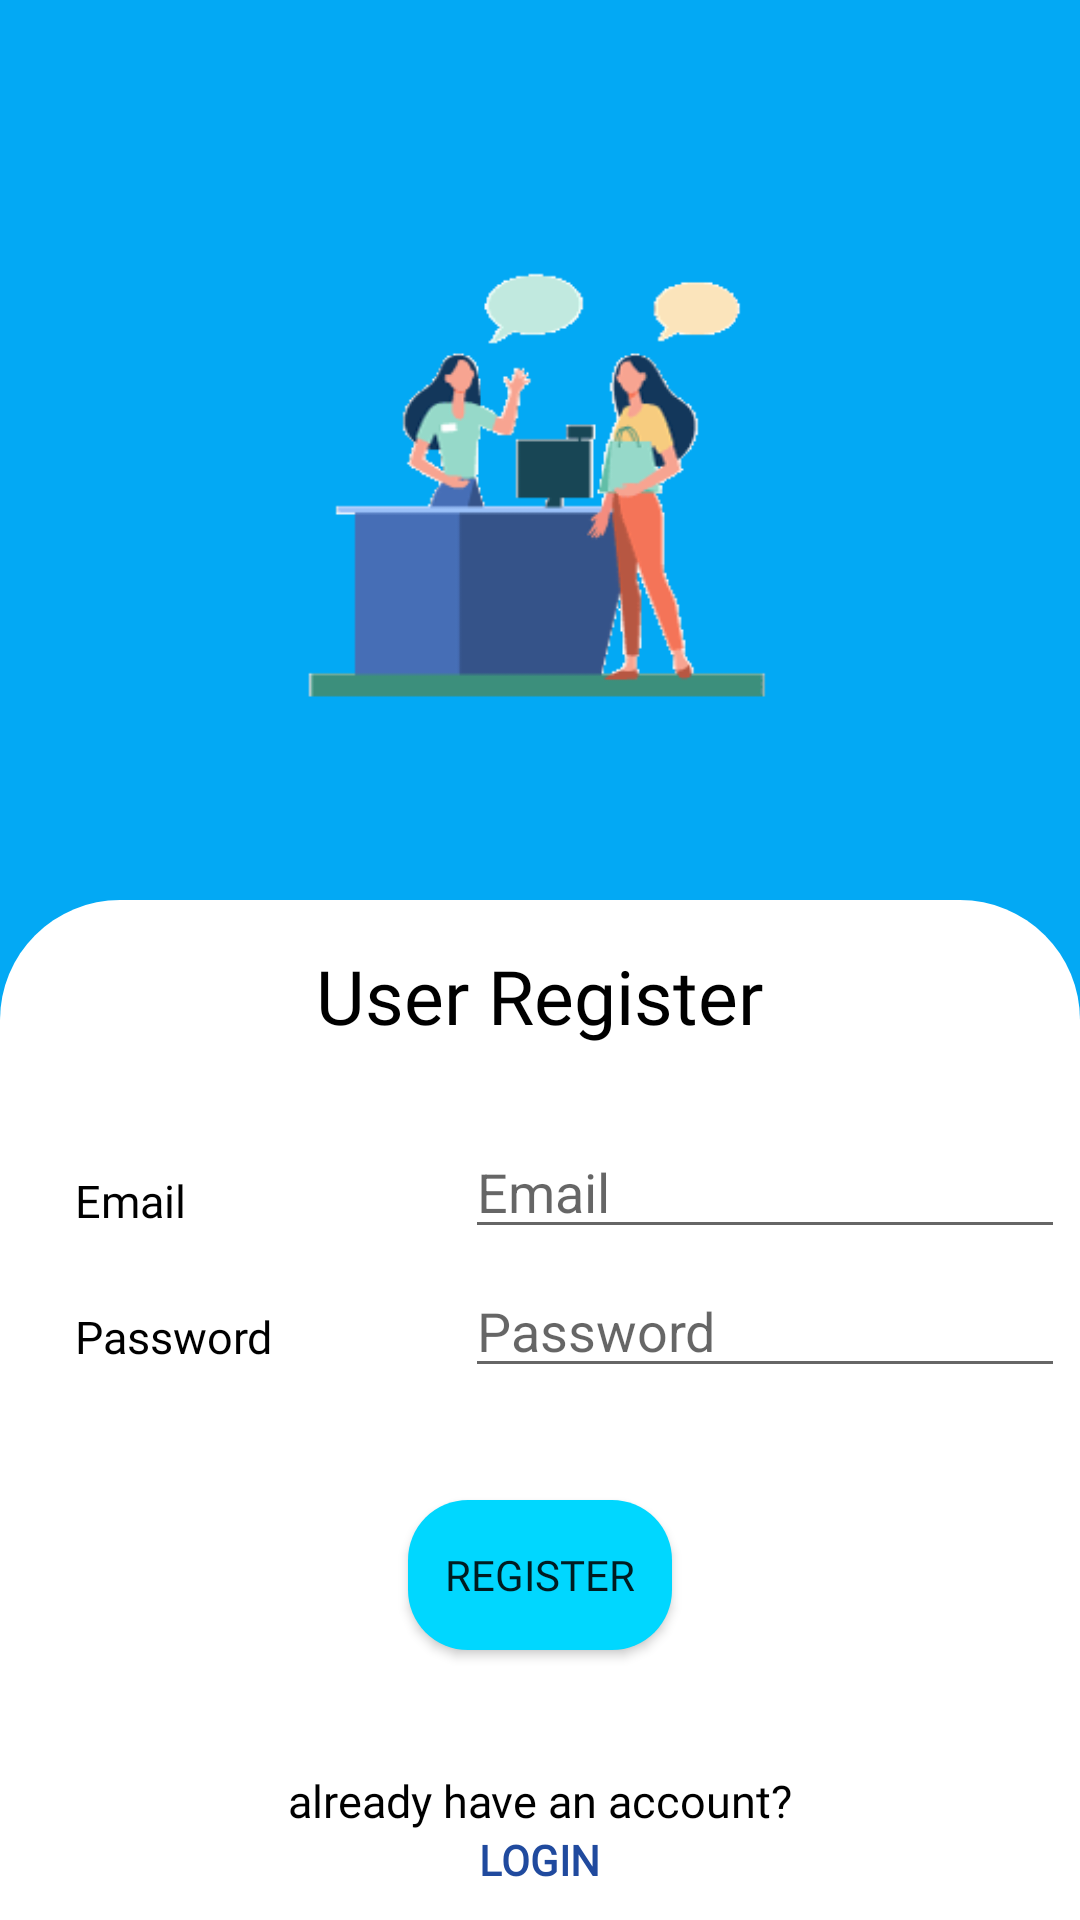

Write the Android layout XML for this screen, with the resource values it uses.
<!-- AndroidManifest.xml: application theme Theme.FinalProject2 -->
<!-- res/layout/activity_register.xml -->
<?xml version="1.0" encoding="utf-8"?>
<RelativeLayout xmlns:android="http://schemas.android.com/apk/res/android"
    xmlns:app="http://schemas.android.com/apk/res-auto"
    xmlns:tools="http://schemas.android.com/tools"
    android:layout_width="match_parent"
    android:layout_height="match_parent"
    tools:context=".User.RegisterActivity"
    android:background="@color/primaryColor">

    <ImageView
        android:id="@+id/imageRegis"
        android:layout_width="200dp"
        android:layout_height="200dp"
        android:layout_centerHorizontal="true"
        android:layout_marginTop="60dp"
        android:layout_marginBottom="40dp"
        android:src="@drawable/group_6" />

    <RelativeLayout
        android:layout_width="match_parent"
        android:layout_height="match_parent"
        android:layout_below="@id/imageRegis"
        android:background="@drawable/shape1"
        android:backgroundTint="@color/White">

        <TextView
            android:id="@+id/tvwelcomeadmin"
            android:layout_width="wrap_content"
            android:layout_height="wrap_content"
            android:layout_centerHorizontal="true"
            android:layout_marginTop="15dp"
            android:fontFamily="@font/poppinsbold"
            android:text="User Register"
            android:textColor="@color/Black"
            android:textSize="25sp" />

        <LinearLayout
            android:layout_width="165dp"
            android:layout_height="265dp"
            android:layout_marginLeft="15sp"
            android:layout_marginTop="70sp"
            android:orientation="vertical">

            <TextView
                android:layout_width="wrap_content"
                android:layout_height="wrap_content"
                android:layout_marginLeft="10dp"
                android:layout_marginTop="20sp"
                android:fontFamily="@font/poppinsbold"
                android:text="Email"
                android:textColor="@color/Black"
                android:textSize="15sp" />

            
            
            
            
            
            
            
            
            



            <TextView
                android:layout_width="wrap_content"
                android:layout_height="wrap_content"
                android:layout_marginLeft="10dp"
                android:layout_marginTop="25sp"
                android:fontFamily="@font/poppinsbold"
                android:text="Password"
                android:textColor="@color/Black"
                android:textSize="15sp" />


            
            
            
            
            
            
            
            
            
        </LinearLayout>

        <LinearLayout
            android:layout_width="215dp"
            android:layout_height="265dp"
            android:layout_marginLeft="155dp"
            android:layout_marginTop="70sp"
            android:orientation="vertical">

            <EditText
                android:id="@+id/edt_email_register"
                android:layout_width="200sp"
                android:layout_height="wrap_content"
                android:layout_marginTop="5dp"
                android:inputType="textEmailAddress"
                android:hint="Email"
                tools:targetApi="o"/>

            <EditText
                android:id="@+id/edt_password_register"
                android:layout_width="200sp"
                android:layout_height="wrap_content"
                android:layout_marginTop="5dp"
                android:inputType="textPassword"
                android:hint="@string/txt_password"
                tools:targetApi="o"/>



            
            
            
            
            
            
            


        </LinearLayout>


        <Button
            android:id="@+id/btnRegister"
            android:layout_width="wrap_content"
            android:layout_height="50sp"
            android:layout_centerHorizontal="true"
            android:layout_marginLeft="150dp"
            android:layout_marginTop="200dp"
            android:background="@drawable/button_color"
            android:fontFamily="@font/poppinsbold"
            android:text="Register" />

        <TextView
            android:id="@+id/tvAccount"
            android:layout_width="wrap_content"
            android:layout_height="wrap_content"
            android:layout_centerHorizontal="true"
            android:layout_marginTop="40dp"
            android:layout_below="@id/btnRegister"
            android:fontFamily="@font/poppinsbold"
            android:text="already have an account?"
            android:textColor="@color/Black"
            android:textSize="15sp" />
        <TextView
            android:id="@+id/tvLogin"
            android:layout_width="wrap_content"
            android:layout_height="35dp"
            android:text="LOGIN"
            android:layout_below="@+id/tvAccount"
            android:layout_centerHorizontal="true"
            android:fontFamily="@font/poppinsbold"
            android:textStyle="bold"
            android:textColor="#204A9E"/>


    </RelativeLayout>

</RelativeLayout>
<!-- resources referenced by this layout -->
<resources>
  <color name="Black">#000000</color>
  <color name="White">#FFFFFF</color>
  <color name="primaryColor">#03A9F4</color>
  <!-- drawable button_color (drawable) -->
  <?xml version="1.0" encoding="utf-8"?>
  <shape xmlns:android="http://schemas.android.com/apk/res/android">
      <solid android:color="#00D7FF"/>
      <corners android:radius="20dp"/>
  </shape>
  <!-- drawable group_6: png bitmap (drawable, 6412 bytes) -->
  <!-- drawable shape1 (drawable) -->
  <?xml version="1.0" encoding="utf-8"?>
  <shape android:shape="rectangle" xmlns:android="http://schemas.android.com/apk/res/android">
          <solid android:color="@color/White"/>
          <corners android:topRightRadius="40dp"
              android:topLeftRadius="40dp"
  
              />
  </shape>
  <string name="txt_password">Password</string>
  <style name="Theme.FinalProject2" parent="Theme.MaterialComponents.DayNight.NoActionBar">
          
          <item name="android:colorPrimary">@color/primaryColor</item>
          <item name="android:colorSecondary">@color/secondaryColor</item>
          <item name="colorAccent">@color/Black</item>
          <item name="colorOnSecondary">@color/White</item>
          <item name="colorOnPrimary">@color/Backgroud</item>
      </style>
  <color name="secondaryColor">#34675C</color>
  <color name="Backgroud">#E5E5E5</color>
</resources>
